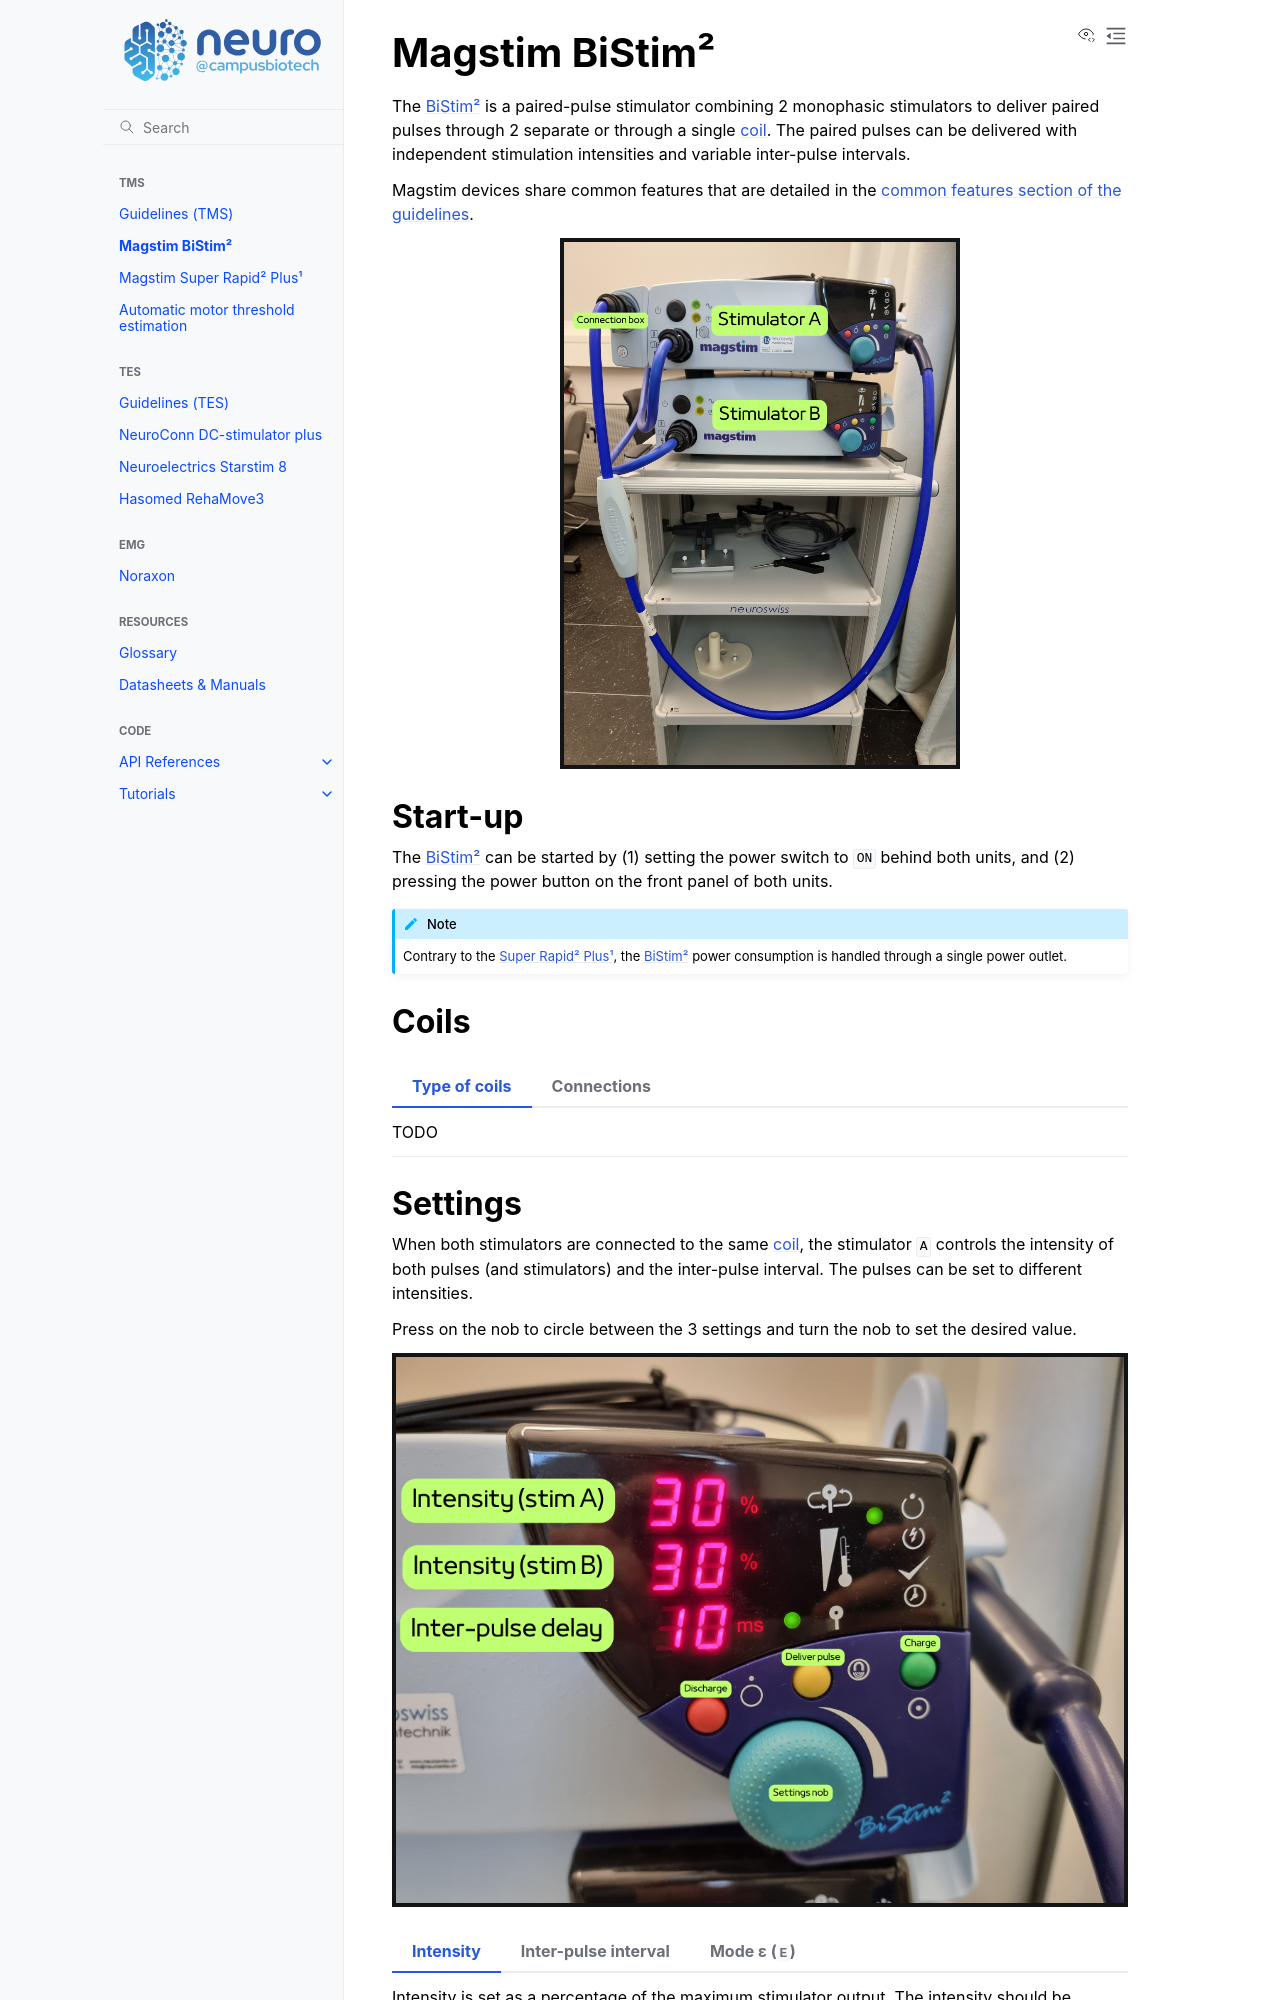

repository: fcbg-platforms/nmod-wiki · page: tms/magstim-bistim.html · generator: sphinx

.. include:: ../links.inc

Magstim BiStim²
===============

The `BiStim²`_ is a paired-pulse stimulator combining 2 monophasic stimulators to
deliver paired pulses through 2 separate or through a single :term:`coil`. The paired
pulses can be delivered with independent stimulation intensities and variable
inter-pulse intervals.

Magstim devices share common features that are detailed in the
:ref:`common features section of the guidelines <tms/guidelines:Magstim devices>`.

.. image:: ../_static/magstim/bistim-system.png
    :align: center
    :class: img-with-border
    :width: 400

Start-up
--------

The `BiStim²`_ can be started by (1) setting the power switch to ``ON`` behind both
units, and (2) pressing the power button on the front panel of both units.

.. note::

    Contrary to the `Super Rapid² Plus¹`_, the `BiStim²`_ power consumption is handled
    through a single power outlet.

Coils
-----

.. tab-set::

    .. tab-item:: Type of coils

        TODO

    .. tab-item:: Connections

        To use the `BiStim²`_ as a paired-pulse stimulation with a single :term:`coil`,
        the 2 stimulators must be connected to the appendix on the left side of the
        stimulator ``A``, and the :term:`coil` must be connected to the same appendix.

        .. image:: ../_static/magstim/bistim-coil-connection.png
            :align: center
            :class: img-with-border
            :width: 500

        .. important::

            If the coil(s) are connected to a stimulator directly, the stimulators
            work independently one from another.
